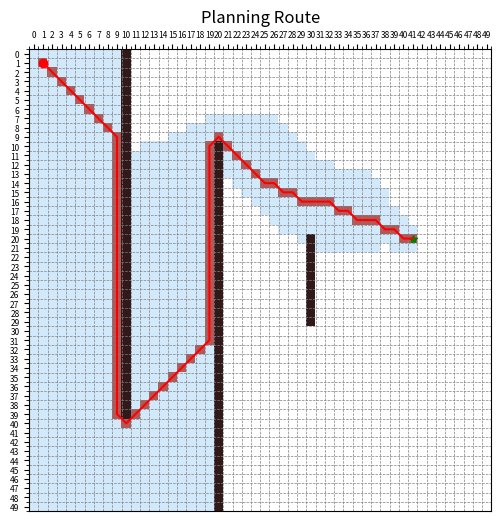

Python code for this plot:
# 本代码为改进Astar算法
"""
改进点：
1.堆数据结构   速度提升
2.新代价函数（选）
"""
import heapq
import numpy as np
from matplotlib import pyplot as plt
import time
import math


class Node:
    def __init__(self, **kwargs):
        self.f_value = None
        self.position = kwargs.get('position')  # 用get方法，当没有给出改键值时，自动补为None！！！
        self.g_value = kwargs.get('g')
        self.h_value = kwargs.get('h')
        self.parent = kwargs.get('parent')

    def cal_f(self):
        self.f_value = self.g_value + self.h_value
        # self.f_value = f_function(self.h_value, self.g_value)     # 使用改进函数

    def __lt__(self, other):    # 用于自定义比较两个Node类间的大小，通过f_value
        return self.f_value < other.f_value
        # python富比较方法：自定义进行类比较


def heuristic_function(final, position):
    # 欧氏距离
    f = math.sqrt((final[0] - position[0]) ** 2 + (final[1] - position[1]) ** 2)
    # f = abs(final[0] - position[0]) + abs(final[1] - position[1])
    return int(f * 10)


def f_function(h_value, g_value):
    # 欧氏距离
    if h_value < 0.2 * g_value:
        f_value = g_value + 0.2 * h_value
    else:
        f_value = g_value + 3 * h_value
    # f = abs(final[0] - position[0]) + abs(final[1] - position[1])
    return round(f_value)


def draw_map(map, star, end, path, ope, clo):
    p = np.array(path)
    idx = p[:, 0]
    idy = p[:, 1]
    map[idy, idx] = 2  # 路径标记为黄色   注意y坐标才是行，x坐标是列
    explore_list = []
    for node in clo + ope:
        if node.position not in path:
            explore_list.append(node.position)
    explore_lists = np.array(explore_list)
    idx_explore = explore_lists[:, 0]
    idy_explore = explore_lists[:, 1]
    map[idy_explore, idx_explore] = 3  # y坐标是行， x坐标是列
    palette = ['#FFFFFF', '#301918', '#B15858', '#D2E8FB']
    cmap = plt.cm.colors.ListedColormap(palette)
    fig, ax = plt.subplots(figsize=(8, 6))
    ax.xaxis.set_major_locator(plt.MultipleLocator(1))
    ax.xaxis.set_minor_locator(plt.MultipleLocator(0.5))
    ax.yaxis.set_major_locator(plt.MultipleLocator(1))
    ax.yaxis.set_minor_locator(plt.MultipleLocator(0.5))
    # 显示网格线（仅显示次要刻度上的网格线）
    ax.grid(which='minor', linestyle='--', linewidth=0.5, color='gray')
    ax.set_title("Planning Route")
    ax.set_xlim(-0.5, np.size(map, 1) - 0.5)
    ax.set_ylim(np.size(map, 0) - 0.5, -0.5)
    ax.plot(star[0], star[1], 'ro')  # 起点
    ax.plot(end[0], end[1], 'g*')  # 终点
    ax.imshow(map, cmap=cmap, origin='upper')  # origin：原点位置  extend：x，y范围
    ax.plot(idx, idy, 'r-')  # 路线
    ax.xaxis.tick_top()
    ax.xaxis.set_label_position('top')
    ax.tick_params(axis='both', which='major', labelsize=len(map[0]) * 3 / 25)  # 设置主要刻度字体大小
    ax.tick_params(axis='both', which='minor', labelsize=len(map) * 3 / 25)  # 设置次要刻度字体大小
    # 设置主要刻度线和次要刻度线
    plt.show()
    return fig


def obstacle_process(map):
    obstacle_id = []
    for i in range(0, 40, 1):
        obstacle_id.append((10, i))
    for i in range(10, 50, 1):
        obstacle_id.append((20, i))
    for i in range(20, 30, 1):
        obstacle_id.append((30, i))
    obstacle_id = np.array(obstacle_id)
    obstacle_x = obstacle_id[:, 0]
    obstacle_y = obstacle_id[:, 1]
    map[obstacle_y, obstacle_x] = 1  # 障碍为1
    return map


def astar(start, final, map):
    # 创建起点
    start_node = Node(position=start, g=0, h=heuristic_function(final,start))
    start_node.cal_f()
    # 创建openlist 和 closelist
    open_list = []
    close_list = []
    # 把起点加入堆中
    heapq.heappush(open_list, (start_node.f_value, start_node))   # 生成堆，并将节点按照f_value进行堆放，自动形成最小堆，
    # 放进去的是一个tuple(int, Node)类型

    while open_list:
        value, current_node = heapq.heappop(open_list)   # 取出f最小的，并弹出堆
        close_list.append(current_node)
        neighbours = [(-1, 1), (-1, 0), (-1, -1), (0, 1), (0, -1), (1, 1), (1, 0), (1, -1)]
        dist = [14, 10, 14]
        # 开始搜索
        for neighbour in neighbours:
            n = (current_node.position[0] + neighbour[0], current_node.position[1] + neighbour[1])  # 当前邻居位
            open_node = next((node for node in open_list if node[1].position == n), None)
            close_node = next((node for node in close_list if node.position == n), None)
            # 判断边界
            if n[0] < 0 or n[0] >= len(map[0]) or n[1] < 0 or n[1] >= len(map):
                continue
            elif map[n[1]][n[0]] == 1:   # 判断障碍
                continue
            elif close_node:   # 在close中就跳过
                continue
            elif open_node:
                open_node = open_node[1]
                if current_node.g_value + dist[abs(neighbour[0])+abs(neighbour[1])] < open_node.g_value:
                    open_node.g_value = current_node.g_value + dist[abs(neighbour[0])+abs(neighbour[1])]
                    open_node.cal_f()    # 重新计算f值
                    open_node.parent = current_node    # 更新父节点
            else:
                neighbour_node = Node(position=n, g=current_node.g_value + dist[abs(neighbour[0]) + abs(neighbour[1])]
                                      , h=heuristic_function(final, n), parent=current_node)
                neighbour_node.cal_f()
                heapq.heappush(open_list, (neighbour_node.f_value, neighbour_node))  # 加入堆中，必须有Node类__lt__富比较方法才行

        # 判断终止+路径回溯
        if next((node for node in open_list if node[1].position == final), None):
            path = [final]
            par = next((node for node in open_list if node[1].position == final), None)
            par = par[1].parent
            while par.position != start_node.position:
                path.append(par.position)
                par = par.parent
            path.append(start_node.position)
            path = path[::-1]  # 路径反转
            return path, open_list, close_list


if __name__ == '__main__':
    Map_original = np.zeros((50, 50), dtype=np.int16)
    Map_obstacle = obstacle_process(Map_original)
    star = (1, 1)
    end = (41, 20)
    start_time = time.perf_counter()
    path, ope, clo = astar(star, end, Map_obstacle)
    op = []
    for i in ope:
        op.append(i[1])  # 提取出node类
    end_time = time.perf_counter()
    print(f'程序用时：{end_time}')
    if not path:
        print('No path available')
    else:
        print(path)
    final_node = next((node for node in op if node.position == end), None)
    print(f'最短距离{final_node.g_value}')
    draw_map(Map_obstacle, star, end, path, op, clo)









